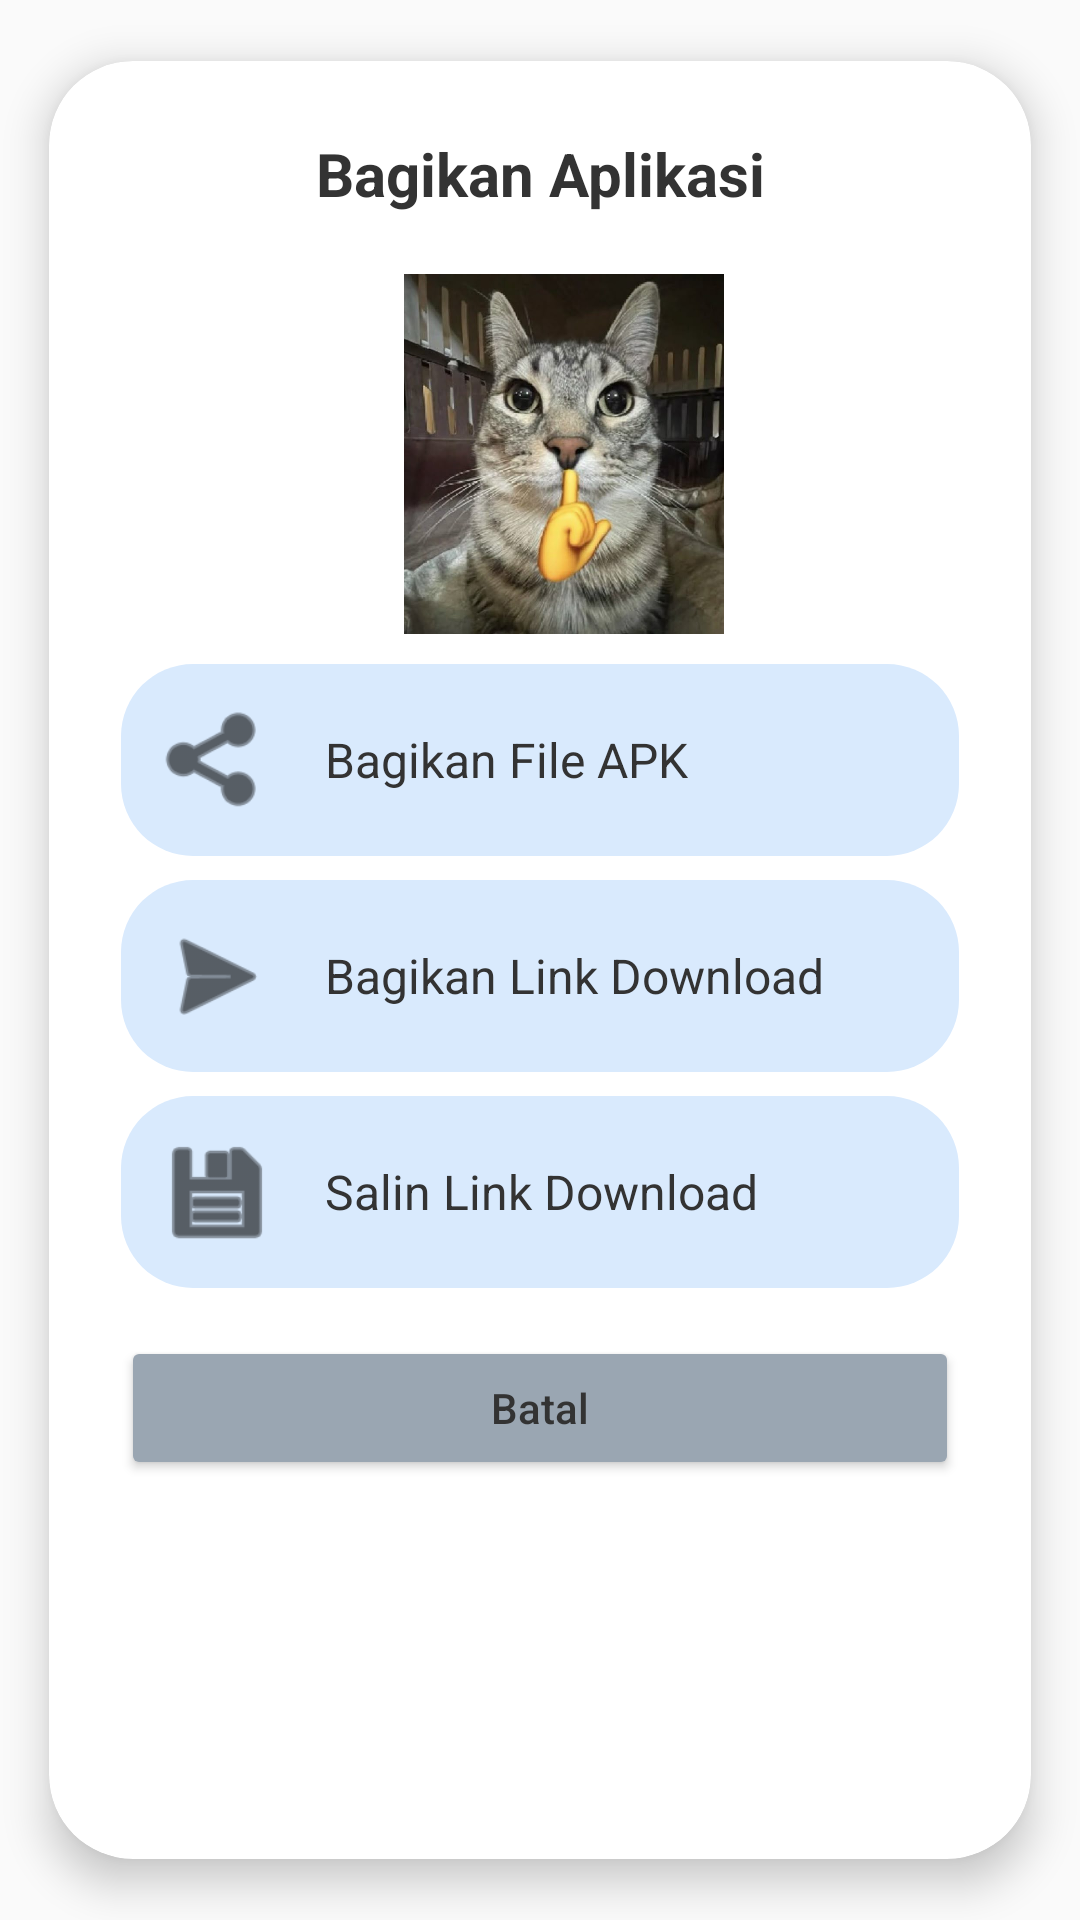

This screen was rendered from an Android layout file. Write that file and the resources it references.
<!-- AndroidManifest.xml: application theme Theme.LumiNote -->
<!-- res/layout/dialog_share_app.xml -->
<?xml version="1.0" encoding="utf-8"?>
<androidx.cardview.widget.CardView
    xmlns:android="http://schemas.android.com/apk/res/android"
    xmlns:app="http://schemas.android.com/apk/res-auto"
    android:layout_width="match_parent"
    android:layout_height="wrap_content"
    app:cardCornerRadius="28dp"
    app:cardElevation="8dp"
    app:cardBackgroundColor="@color/background_primary"
    app:cardUseCompatPadding="true">

    <LinearLayout
        android:layout_width="match_parent"
        android:layout_height="wrap_content"
        android:orientation="vertical"
        android:padding="24dp">

        <TextView
            android:layout_width="match_parent"
            android:layout_height="wrap_content"
            android:text="@string/title_share_app"
            android:textAlignment="center"
            android:textSize="20sp"
            android:textStyle="bold"
            android:textColor="@color/text_primary"
            android:layout_marginBottom="20dp"/>

        <ImageView
            android:id="@+id/ivIllustration"
            android:layout_width="match_parent"
            android:layout_height="120dp"
            android:layout_marginStart="16dp"
            android:layout_marginBottom="10dp"
            android:scaleType="fitCenter"
            android:src="@drawable/img_cat_meme"
            android:contentDescription="@string/cd_share_illustration"/>

        <LinearLayout
            android:id="@+id/optionShareApk"
            android:layout_width="match_parent"
            android:layout_height="wrap_content"
            android:background="@drawable/bg_dialog"
            android:clickable="true"
            android:focusable="true"
            android:gravity="center_vertical"
            android:padding="12dp">

            <ImageView
                android:layout_width="40dp"
                android:layout_height="40dp"
                android:src="@android:drawable/ic_menu_share"
                app:tint="@color/blackblue"
                android:contentDescription="@string/cd_share_apk"/>

            <TextView
                android:layout_width="wrap_content"
                android:layout_height="wrap_content"
                android:layout_marginStart="16dp"
                android:text="@string/option_share_apk"
                android:textSize="16sp"
                android:textColor="@color/text_primary"/>
        </LinearLayout>

        <LinearLayout
            android:id="@+id/optionShareLink"
            android:layout_width="match_parent"
            android:layout_height="wrap_content"
            android:layout_marginTop="8dp"
            android:background="@drawable/bg_dialog"
            android:clickable="true"
            android:focusable="true"
            android:gravity="center_vertical"
            android:padding="12dp">

            <ImageView
                android:layout_width="40dp"
                android:layout_height="40dp"
                android:src="@android:drawable/ic_menu_send"
                app:tint="@color/blackblue"
                android:contentDescription="@string/cd_share_link"/>

            <TextView
                android:layout_width="wrap_content"
                android:layout_height="wrap_content"
                android:layout_marginStart="16dp"
                android:text="@string/option_share_link"
                android:textSize="16sp"
                android:textColor="@color/text_primary"/>
        </LinearLayout>

        <LinearLayout
            android:id="@+id/optionCopyLink"
            android:layout_width="match_parent"
            android:layout_height="wrap_content"
            android:layout_marginTop="8dp"
            android:background="@drawable/bg_dialog"
            android:clickable="true"
            android:focusable="true"
            android:gravity="center_vertical"
            android:padding="12dp">

            <ImageView
                android:layout_width="40dp"
                android:layout_height="40dp"
                android:src="@android:drawable/ic_menu_save"
                app:tint="@color/blackblue"
                android:contentDescription="@string/cd_copy_link"/>

            <TextView
                android:layout_width="wrap_content"
                android:layout_height="wrap_content"
                android:layout_marginStart="16dp"
                android:text="@string/option_copy_link"
                android:textSize="16sp"
                android:textColor="@color/text_primary"/>
        </LinearLayout>

        <Button
            android:id="@+id/btnCancelShare"
            android:layout_width="match_parent"
            android:layout_height="wrap_content"
            android:layout_marginTop="16dp"
            android:text="@string/btn_cancel"
            android:textAllCaps="false"
            android:backgroundTint="@color/dark_grey"
            android:textColor="@color/text_primary"/>
    </LinearLayout>
</androidx.cardview.widget.CardView>
<!-- resources referenced by this layout -->
<resources>
  <color name="background_primary">#FFFFFF</color>
  <color name="blackblue">#000000</color>
  <color name="dark_grey">#9AA6B2</color>
  <color name="text_primary">#333333</color>
  <!-- drawable bg_dialog (drawable) -->
  <?xml version="1.0" encoding="utf-8"?>
  <shape xmlns:android="http://schemas.android.com/apk/res/android">
      <solid android:color="@color/card_color" /> <corners android:radius="24dp" /> <padding
      android:left="4dp"
      android:top="4dp"
      android:right="4dp"
      android:bottom="4dp" />
  </shape>
  <!-- drawable img_cat_meme: jpg bitmap (drawable, 68921 bytes) -->
  <string name="btn_cancel">Batal</string>
  <string name="cd_copy_link">Opsi salin link unduhan</string>
  <string name="cd_share_apk">Opsi bagikan file APK</string>
  <string name="cd_share_illustration">Ilustrasi berbagi aplikasi</string>
  <string name="cd_share_link">Opsi bagikan link unduhan</string>
  <string name="option_copy_link">Salin Link Download</string>
  <string name="option_share_apk">Bagikan File APK</string>
  <string name="option_share_link">Bagikan Link Download</string>
  <string name="title_share_app">Bagikan Aplikasi</string>
  <style name="Theme.LumiNote" parent="Theme.AppCompat.NoActionBar">
          
          <item name="colorPrimary">@color/purple_500</item>
          <item name="colorPrimaryVariant">@color/purple_700</item>
          <item name="colorOnPrimary">@color/white</item>
  
          
          <item name="colorSecondary">@color/teal_200</item>
          <item name="colorSecondaryVariant">@color/teal_700</item>
          <item name="colorOnSecondary">@color/black</item>
  
          
          <item name="android:statusBarColor">@color/header_color</item>
  
          
          <item name="android:windowBackground">@color/background_primary</item>
          <item name="android:colorBackground">@color/background_primary</item>
  
          
          <item name="android:textColorPrimary">@color/text_primary</item>
          <item name="android:textColorSecondary">@color/text_secondary</item>
          <item name="android:textColorHint">@color/text_hint</item>
  
          
          <item name="android:navigationBarColor">@color/bottom_nav_color</item>
  
          
          <item name="android:timePickerStyle">@style/CustomTimePickerStyle</item>
  
          
          <item name="android:editTextColor">@color/text_secondary</item>
  
      </style>
  <color name="card_color">#D9EAFD</color>
  <color name="purple_500">#FF6200EE</color>
  <color name="purple_700">#FF3700B3</color>
  <color name="white">#FFFFFF</color>
  <color name="teal_200">#FF03DAC5</color>
  <color name="teal_700">#FF018786</color>
  <color name="black">#000000</color>
  <color name="header_color">#BCCCDC</color>
  <color name="text_secondary">#666666</color>
  <color name="text_hint">#999999</color>
  <color name="bottom_nav_color">#9AA6B2</color>
  <style name="CustomTimePickerStyle" parent="android:Widget.Material.Light.TimePicker">
          <item name="android:timePickerMode">spinner</item>
          
          <item name="android:textColorPrimary">@color/text_secondary</item>
          
          <item name="android:textColorSecondary">@color/text_hint</item>
          
          <item name="android:colorControlNormal">@color/blackblue</item>
      </style>
</resources>
